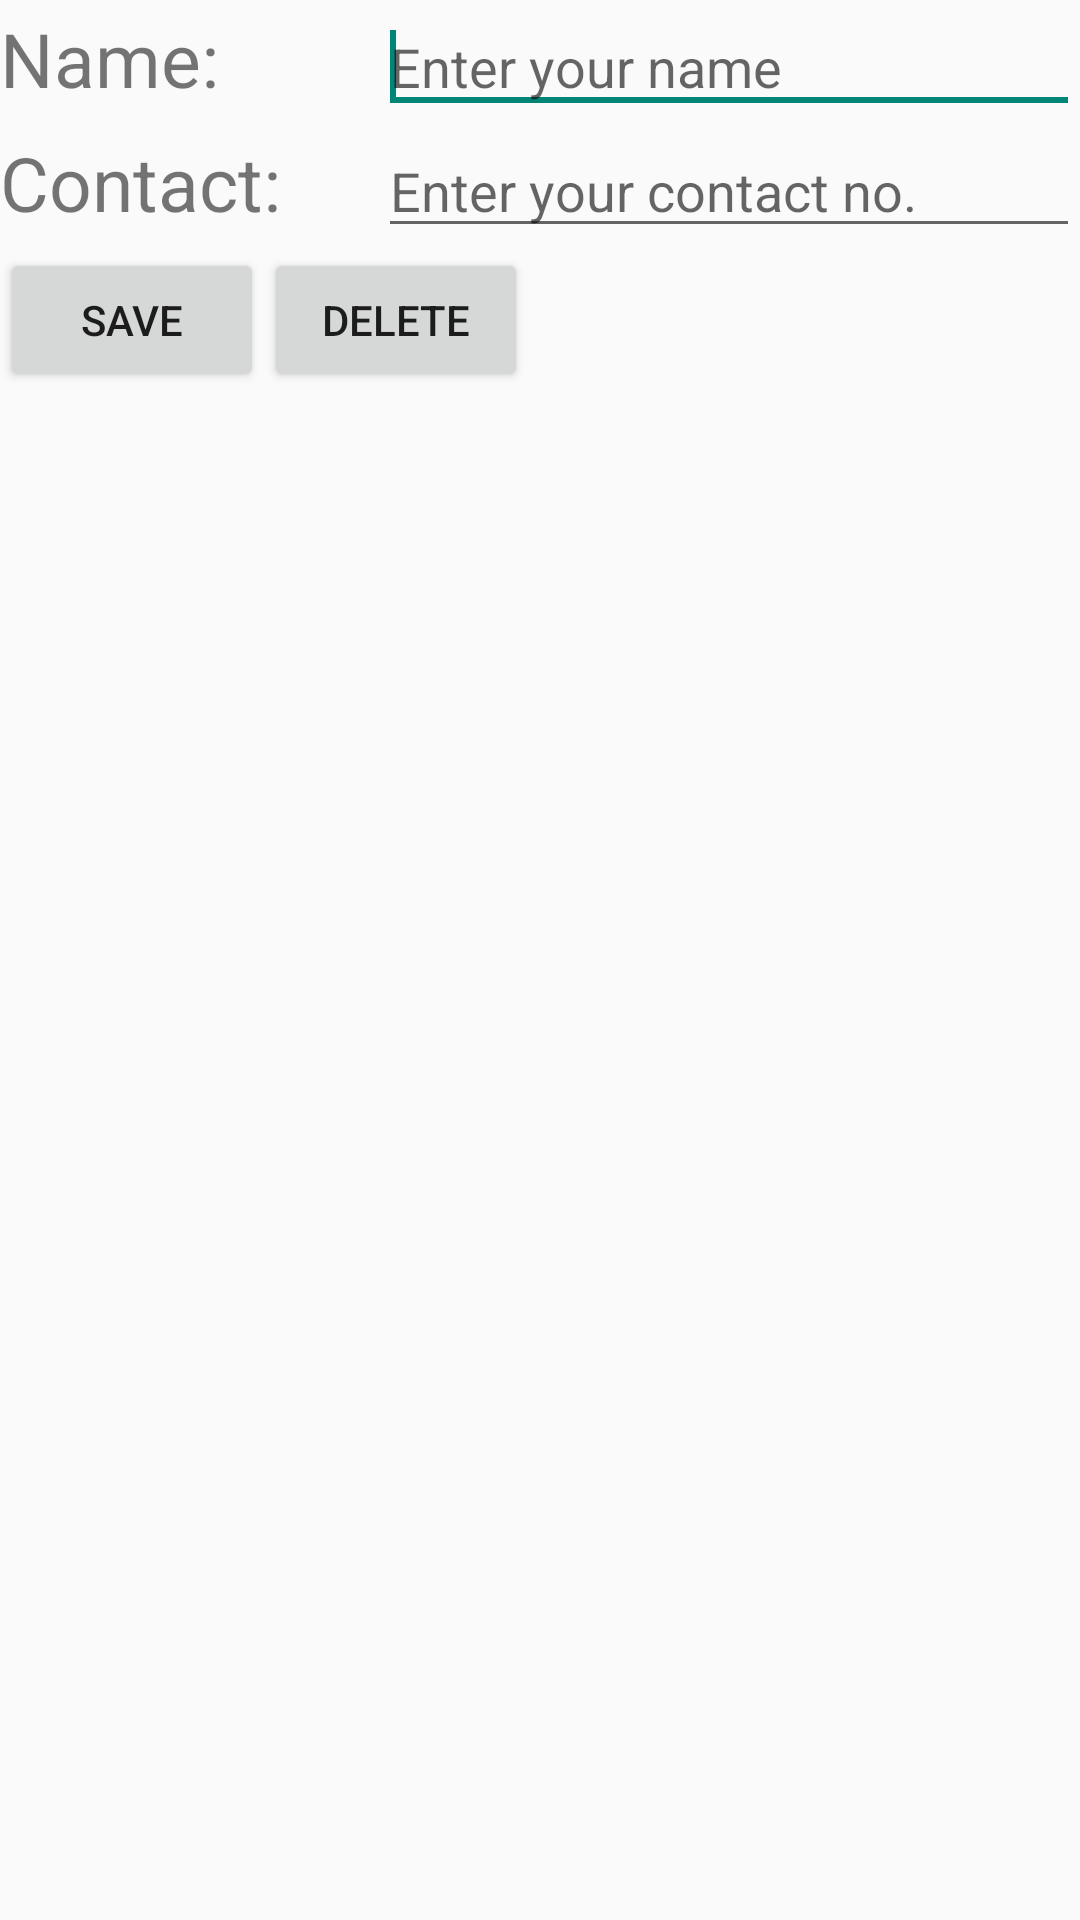

The Android layout XML behind this screen, and the referenced resources:
<!-- AndroidManifest.xml: application theme AppTheme -->
<!-- res/layout/activity_main.xml -->
<?xml version="1.0" encoding="utf-8"?>
<LinearLayout xmlns:android="http://schemas.android.com/apk/res/android"
    xmlns:tools="http://schemas.android.com/tools"
    android:layout_width="match_parent"
    android:layout_height="match_parent"
    android:orientation="vertical">
    <TableLayout android:id="@+id/table1"
        android:layout_width="match_parent"
        android:layout_height="wrap_content"
        android:layout_weight=".5">
        <TableRow android:id="@+id/tableRow1"
            android:layout_width="wrap_content"
            android:layout_height="wrap_content">
    <TextView
        android:layout_width="0dp"
        android:layout_height="wrap_content"
        android:layout_weight=".35"
        android:text="@string/name_box"
        android:textSize="25dp"/>
    <EditText android:id="@+id/edit_name"
        android:layout_weight=".65"
        android:layout_width="0dp"
        android:layout_height="wrap_content"
        android:hint="@string/edit_name">
        <requestFocus/>
            </EditText>
        </TableRow>
    <TableRow android:id="@+id/tableRow2"
        android:layout_width="wrap_content"
        android:layout_height="wrap_content">
        <TextView
            android:layout_weight=".35"
            android:layout_width="0dp"
            android:layout_height="wrap_content"
            android:text="@string/contact_box"
            android:textSize="25dp"
            />
        <EditText android:id="@+id/edit_cont"
            android:layout_weight=".65"
            android:layout_width="0dp"
            android:layout_height="wrap_content"
            android:hint="@string/edit_cont"/>
    </TableRow>
        <TableRow android:id="@+id/tableRow3"
            android:layout_width="wrap_content"
            android:layout_height="wrap_content">
            <Button
                android:id="@+id/button1"
                android:layout_width="wrap_content"
                android:layout_height="wrap_content"

                android:text="@string/save" />
            <Button
                android:id="@+id/button2"
                android:text="@string/del"

                />

        </TableRow>






    </TableLayout>
</LinearLayout>
<!-- resources referenced by this layout -->
<resources>
  <string name="contact_box">Contact:\t</string>
  <string name="del">Delete</string>
  <string name="edit_cont">Enter your contact no.</string>
  <string name="edit_name">Enter your name</string>
  <string name="name_box">Name:\t</string>
  <string name="save">Save</string>
  <style name="AppTheme" parent="@style/Theme.AppCompat.Light.DarkActionBar">
          <item name="android:actionBarStyle">@style/MyActionBar</item>
          
          <item name="actionBarStyle">@style/MyActionBar</item>
  
      </style>
  <style name="MyActionBar" parent="@style/Widget.AppCompat.Light.ActionBar.Solid.Inverse">
          <item name="android:icon">@drawable/ic_action1</item>
          <item name="icon">@drawable/ic_action1</item>
          <item name="android:background">@color/orange</item>
          <item name="background">@color/orange</item>
      </style>
  <color name="orange">#ff6600</color>
</resources>
